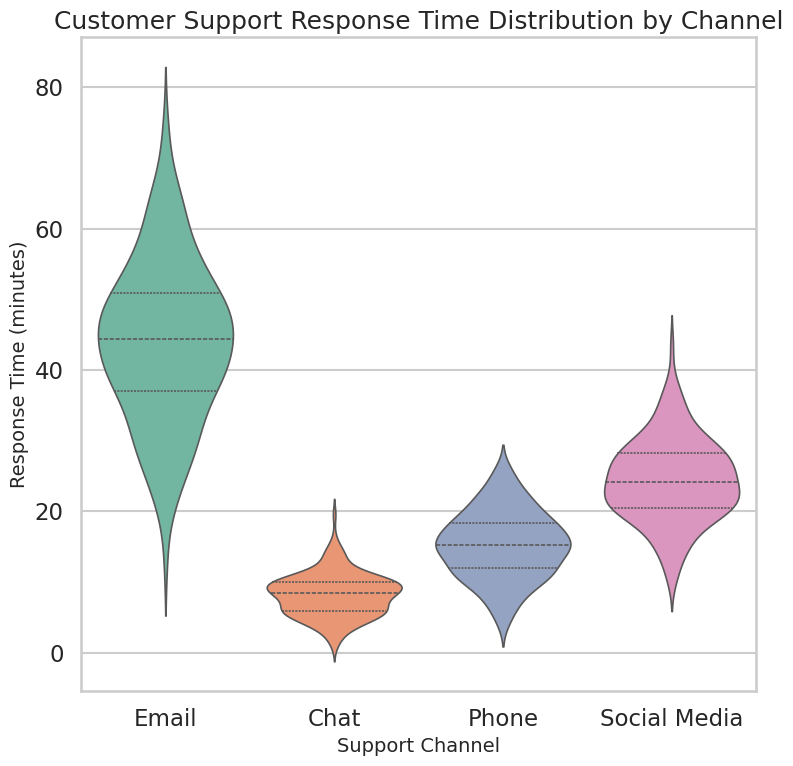

The matplotlib source for this figure:
import seaborn as sns
import matplotlib.pyplot as plt
import pandas as pd
import numpy as np

# -----------------------------------------------------------------------------
# Synthetic Data Generation for Customer Support Response Times
# -----------------------------------------------------------------------------

np.random.seed(42)

# Realistic response times (minutes) across support channels
data = {
    "Channel": np.repeat(
        ["Email", "Chat", "Phone", "Social Media"], repeats=150
    ),
    "Response_Time": np.concatenate([
        np.random.normal(loc=45, scale=12, size=150),  # Email slower
        np.random.normal(loc=8, scale=3, size=150),    # Chat fastest
        np.random.normal(loc=15, scale=5, size=150),   # Phone moderate
        np.random.normal(loc=25, scale=6, size=150)    # Social Media varied
    ])
}

df = pd.DataFrame(data)

# Clean invalid values (e.g., negative response times)
df["Response_Time"] = df["Response_Time"].clip(lower=1)

# -----------------------------------------------------------------------------
# Seaborn Styling (Professional Presentation-Ready)
# -----------------------------------------------------------------------------

sns.set_style("whitegrid")
sns.set_context("talk")  # Larger fonts suitable for executive presentations
palette = sns.color_palette("Set2")

# -----------------------------------------------------------------------------
# Create Violin Plot
# -----------------------------------------------------------------------------

plt.figure(figsize=(8, 8))   # Ensures output = 512 x 512 at dpi=64

sns.violinplot(
    data=df,
    x="Channel",
    y="Response_Time",
    palette=palette,
    inner="quartile",
    linewidth=1.2
)

plt.title("Customer Support Response Time Distribution by Channel", fontsize=18)
plt.xlabel("Support Channel", fontsize=14)
plt.ylabel("Response Time (minutes)", fontsize=14)

plt.tight_layout()

# -----------------------------------------------------------------------------
# Export Chart (exact 512x512 px)
# -----------------------------------------------------------------------------

plt.savefig("chart.png", dpi=64, bbox_inches="tight")  # 8in * 64dpi = 512px
plt.close()
